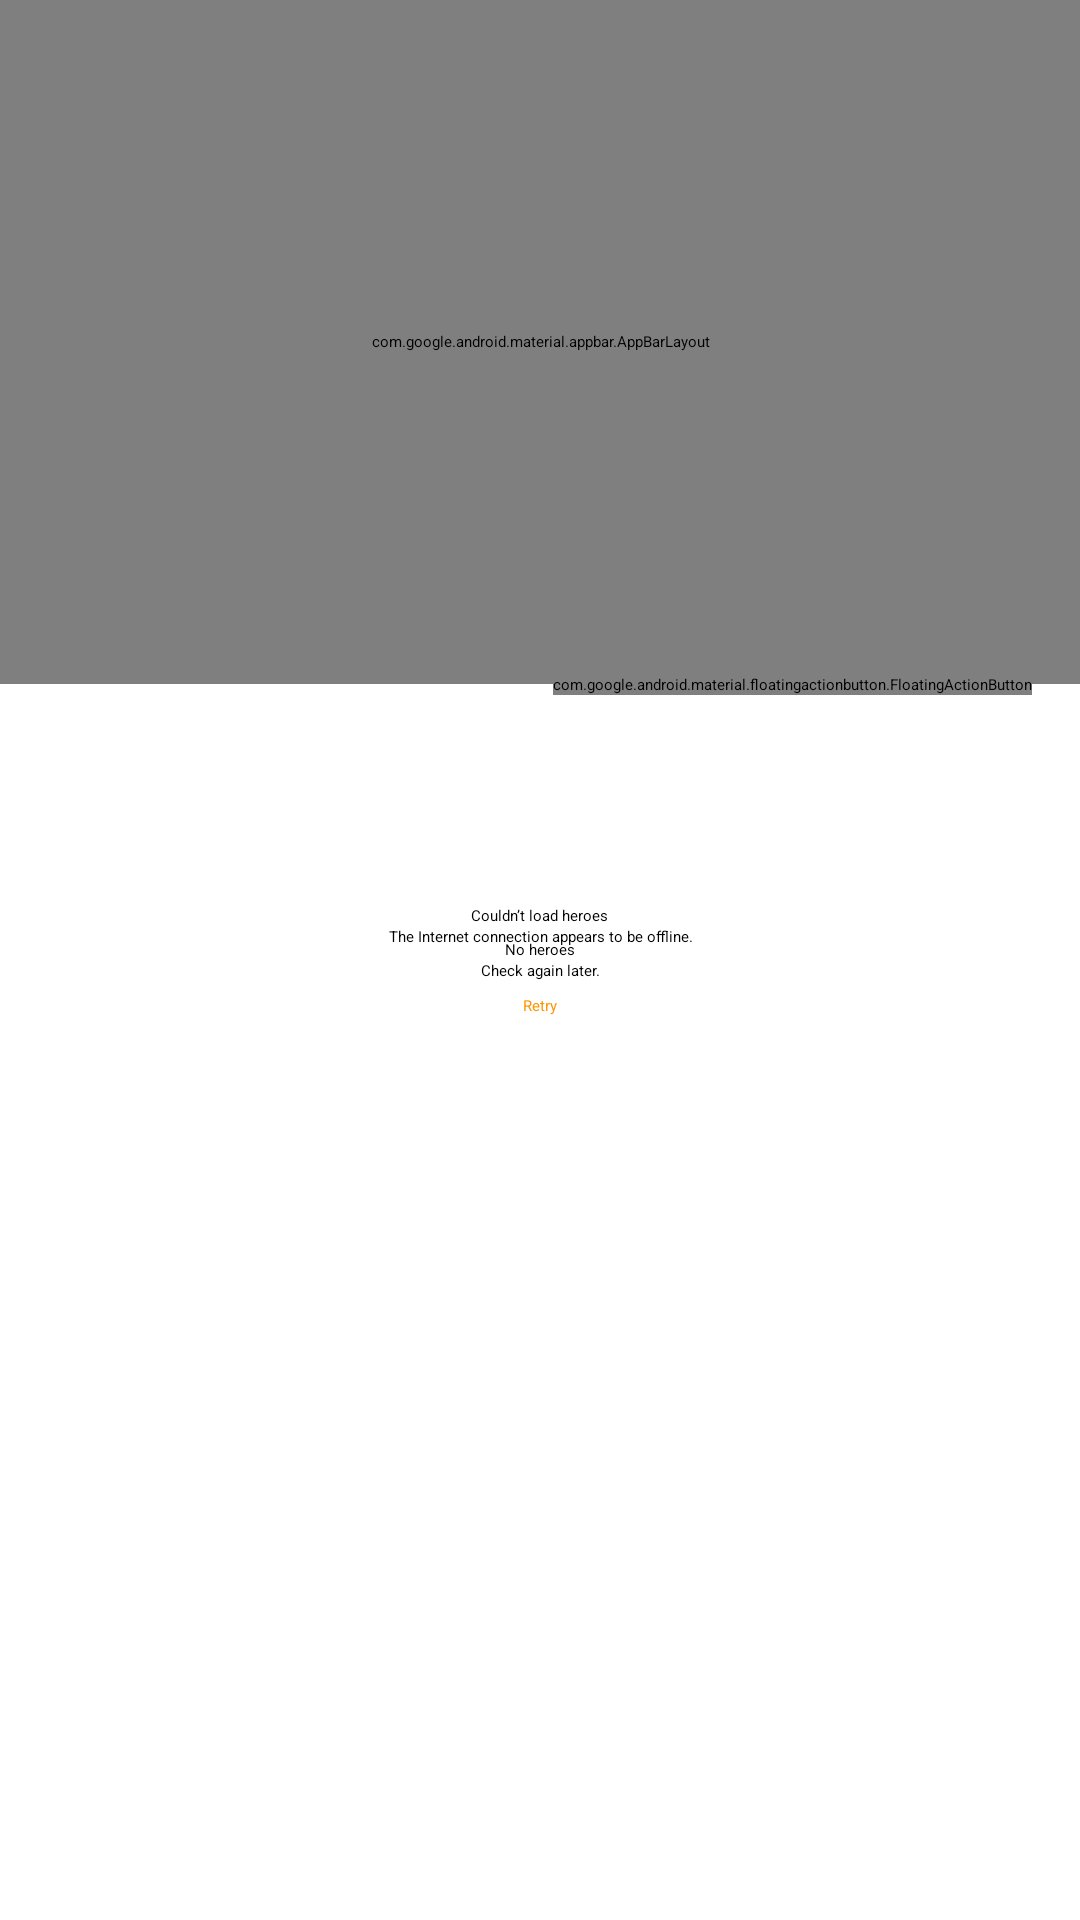

The Android layout XML behind this screen, and the referenced resources:
<!-- AndroidManifest.xml: application theme Theme.MarvelApp -->
<!-- res/layout/hero_detail_fragment.xml -->
<?xml version="1.0" encoding="utf-8"?>
<androidx.coordinatorlayout.widget.CoordinatorLayout xmlns:android="http://schemas.android.com/apk/res/android"
    xmlns:app="http://schemas.android.com/apk/res-auto"
    xmlns:tools="http://schemas.android.com/tools"
    android:layout_width="match_parent"
    android:layout_height="match_parent">

    <androidx.constraintlayout.widget.ConstraintLayout
        android:id="@+id/heroDetailContainer"
        android:layout_width="match_parent"
        android:layout_height="match_parent">

        <com.google.android.material.appbar.AppBarLayout
            android:id="@+id/collapsingToolbarAppBar"
            android:layout_width="match_parent"
            android:layout_height="@dimen/collapsing_app_bar_height"
            android:fitsSystemWindows="true"
            app:layout_constraintEnd_toEndOf="parent"
            app:layout_constraintStart_toStartOf="parent"
            app:layout_constraintTop_toTopOf="parent">

            <com.google.android.material.appbar.CollapsingToolbarLayout
                android:id="@+id/collapsedToolbarLayout"
                android:layout_width="match_parent"
                android:layout_height="match_parent"
                android:fitsSystemWindows="true"
                app:contentScrim="@color/black_overlay60"
                app:layout_scrollFlags="scroll|exitUntilCollapsed"
                app:statusBarScrim="@color/black_overlay"
                app:toolbarId="@+id/collapsingToolbar">

                <ImageView
                    android:id="@+id/collapsingToolbarBanner"
                    android:layout_width="match_parent"
                    android:layout_height="match_parent"
                    android:fitsSystemWindows="true"
                    android:importantForAccessibility="no"
                    android:scaleType="centerCrop"
                    app:layout_collapseMode="parallax"
                    app:layout_constraintBottom_toBottomOf="parent"
                    app:layout_constraintEnd_toEndOf="parent"
                    app:layout_constraintStart_toStartOf="parent"
                    app:layout_constraintTop_toTopOf="parent" />

                <androidx.appcompat.widget.Toolbar
                    android:id="@+id/toolbarCollapsing"
                    style="@style/Widget.MaterialComponents.Toolbar"
                    android:layout_width="match_parent"
                    android:layout_height="?attr/actionBarSize"
                    app:layout_collapseMode="pin"
                    app:navigationContentDescription="@string/content_description_button_back"
                    app:navigationIcon="@drawable/ic_arrow_back_white"
                    app:theme="@style/ThemeOverlay.AppCompat.Dark.ActionBar" />

            </com.google.android.material.appbar.CollapsingToolbarLayout>
        </com.google.android.material.appbar.AppBarLayout>


        <androidx.core.widget.NestedScrollView
            android:layout_width="match_parent"
            android:layout_height="0dp"
            android:layout_marginHorizontal="@dimen/small_margin"
            android:layout_marginTop="@dimen/large_margin"
            android:paddingBottom="@dimen/small_padding"
            app:layout_behavior="@string/appbar_scrolling_view_behavior"
            app:layout_constraintBottom_toBottomOf="parent"
            app:layout_constraintEnd_toEndOf="parent"
            app:layout_constraintStart_toStartOf="parent"
            app:layout_constraintTop_toBottomOf="@+id/collapsingToolbarAppBar">

            <TextView
                android:id="@+id/heroDescription"
                style="@style/TextAppearance.AppCompat.Medium"
                android:layout_width="match_parent"
                android:layout_height="wrap_content"
                tools:text="Lorem ipsum dolor sit amet, consectetur adipiscing elit, sed do eiusmod tempor incididunt ut labore et dolore magna aliqua. Ut enim ad minim veniam, quis nostrud exercitation ullamco laboris nisi ut aliquip ex ea commodo consequat. Duis aute irure dolor in reprehenderit in voluptate velit esse cillum dolore eu fugiat nulla pariatur. Excepteur sint occaecat cupidatat non proident, sunt in culpa qui officia deserunt mollit anim id est laborum." />
        </androidx.core.widget.NestedScrollView>

    </androidx.constraintlayout.widget.ConstraintLayout>

    <include
        android:id="@+id/emptyLayout"
        layout="@layout/empty_layout"
        tools:visibility="gone" />

    <include
        android:id="@+id/errorLayout"
        layout="@layout/error_layout"
        tools:visibility="gone" />

    <ProgressBar
        android:id="@+id/loading_layout"
        style="?android:attr/progressBarStyle"
        android:layout_width="wrap_content"
        android:layout_height="wrap_content"
        android:layout_gravity="center"
        tools:visibility="gone" />

    <com.google.android.material.floatingactionbutton.FloatingActionButton
        android:id="@+id/favoriteFab"
        android:layout_width="wrap_content"
        android:layout_height="wrap_content"
        android:layout_marginHorizontal="@dimen/small_margin"
        android:contentDescription="@string/floating_favorite_button_cd"
        app:layout_anchor="@id/collapsingToolbarAppBar"
        app:layout_anchorGravity="bottom|end"
        app:srcCompat="@drawable/ic_favorite_filled"
        app:tint="@color/red" />

</androidx.coordinatorlayout.widget.CoordinatorLayout>
<!-- res/layout/empty_layout.xml (included above) -->
<?xml version="1.0" encoding="utf-8"?>
<androidx.constraintlayout.widget.ConstraintLayout xmlns:android="http://schemas.android.com/apk/res/android"
    xmlns:app="http://schemas.android.com/apk/res-auto"
    xmlns:tools="http://schemas.android.com/tools"
    android:id="@+id/emptyLayout"
    android:layout_width="match_parent"
    android:layout_height="match_parent"
    tools:parentTag="androidx.constraintlayout.widget.ConstraintLayout">

    <TextView
        android:id="@+id/emptyHeroTitleMessage"
        style="@style/TextAppearance.AppCompat.Large"
        android:layout_width="wrap_content"
        android:layout_height="wrap_content"
        android:text="@string/empty_heroes_title_message"
        app:layout_constraintBottom_toTopOf="@+id/emptyHeroDetailMessage"
        app:layout_constraintEnd_toEndOf="parent"
        app:layout_constraintStart_toStartOf="parent"
        app:layout_constraintTop_toTopOf="parent"
        app:layout_constraintVertical_chainStyle="packed" />

    <TextView
        android:id="@+id/emptyHeroDetailMessage"
        style="@style/TextAppearance.AppCompat.Medium"
        android:layout_width="wrap_content"
        android:layout_height="wrap_content"
        android:text="@string/empty_hero_detail_message"
        android:textAlignment="center"
        app:layout_constraintBottom_toBottomOf="parent"
        app:layout_constraintEnd_toEndOf="parent"
        app:layout_constraintStart_toStartOf="parent"
        app:layout_constraintTop_toBottomOf="@+id/emptyHeroTitleMessage" />
</androidx.constraintlayout.widget.ConstraintLayout>
<!-- res/layout/error_layout.xml (included above) -->
<?xml version="1.0" encoding="utf-8"?>
<androidx.constraintlayout.widget.ConstraintLayout xmlns:android="http://schemas.android.com/apk/res/android"
    xmlns:app="http://schemas.android.com/apk/res-auto"
    xmlns:tools="http://schemas.android.com/tools"
    android:id="@+id/errorLayout"
    android:layout_width="match_parent"
    android:layout_height="match_parent"
    tools:parentTag="androidx.constraintlayout.widget.ConstraintLayout">

    <TextView
        android:id="@+id/emptyHeroTitleMessage"
        style="@style/TextAppearance.AppCompat.Large"
        android:layout_width="wrap_content"
        android:layout_height="wrap_content"
        android:text="@string/heroes_error_title_message"
        app:layout_constraintBottom_toTopOf="@+id/emptyHeroDetailMessage"
        app:layout_constraintEnd_toEndOf="parent"
        app:layout_constraintStart_toStartOf="parent"
        app:layout_constraintTop_toTopOf="parent"
        app:layout_constraintVertical_chainStyle="packed" />

    <TextView
        android:id="@+id/emptyHeroDetailMessage"
        style="@style/TextAppearance.AppCompat.Medium"
        android:layout_width="wrap_content"
        android:layout_height="wrap_content"
        android:text="@string/no_internet_message"
        android:textAlignment="center"
        app:layout_constraintBottom_toTopOf="@+id/tryAgainButton"
        app:layout_constraintEnd_toEndOf="parent"
        app:layout_constraintStart_toStartOf="parent"
        app:layout_constraintTop_toBottomOf="@+id/emptyHeroTitleMessage" />

    <Button
        android:id="@+id/tryAgainButton"
        style="@style/Widget.AppCompat.Button.Borderless.Colored.Accent"
        android:layout_width="wrap_content"
        android:layout_height="wrap_content"
        android:layout_marginTop="@dimen/small_margin"
        android:text="@string/try_again"
        app:layout_constraintBottom_toBottomOf="parent"
        app:layout_constraintEnd_toEndOf="parent"
        app:layout_constraintStart_toStartOf="parent"
        app:layout_constraintTop_toBottomOf="@+id/emptyHeroDetailMessage" />
</androidx.constraintlayout.widget.ConstraintLayout>
<!-- resources referenced by this layout -->
<resources>
  <color name="black_overlay">#60000000</color>
  <color name="black_overlay60">#99000000</color>
  <color name="red">#FF6B68</color>
  <dimen name="collapsing_app_bar_height">228dp</dimen>
  <dimen name="large_margin">30dp</dimen>
  <dimen name="small_margin">16dp</dimen>
  <dimen name="small_padding">4dp</dimen>
  <!-- drawable ic_arrow_back_white (drawable) -->
  <vector xmlns:android="http://schemas.android.com/apk/res/android"
  android:width="24dp"
  android:height="24dp"
  android:viewportWidth="24.0"
  android:viewportHeight="24.0">
  <path
      android:fillColor="@color/grayscale_white"
      android:pathData="M20,11H7.83l5.59,-5.59L12,4l-8,8 8,8 1.41,-1.41L7.83,13H20v-2z"/>
  </vector>
  <string name="content_description_button_back">Voltar para a tela anterior</string>
  <string name="empty_hero_detail_message">Check again later.</string>
  <string name="empty_heroes_title_message">No heroes</string>
  <string name="floating_favorite_button_cd">Favorite button</string>
  <string name="heroes_error_title_message">Couldn’t load heroes</string>
  <string name="no_internet_message">The Internet connection appears to be offline.</string>
  <string name="try_again">Retry</string>
  <style name="Widget.AppCompat.Button.Borderless.Colored.Accent" parent="Widget.AppCompat.Button.Borderless.Colored">
          <item name="android:textColor">@color/tintColor</item>
      </style>
  <color name="grayscale_white">#FFFFFF</color>
  <color name="tintColor">#FF9500</color>
</resources>
